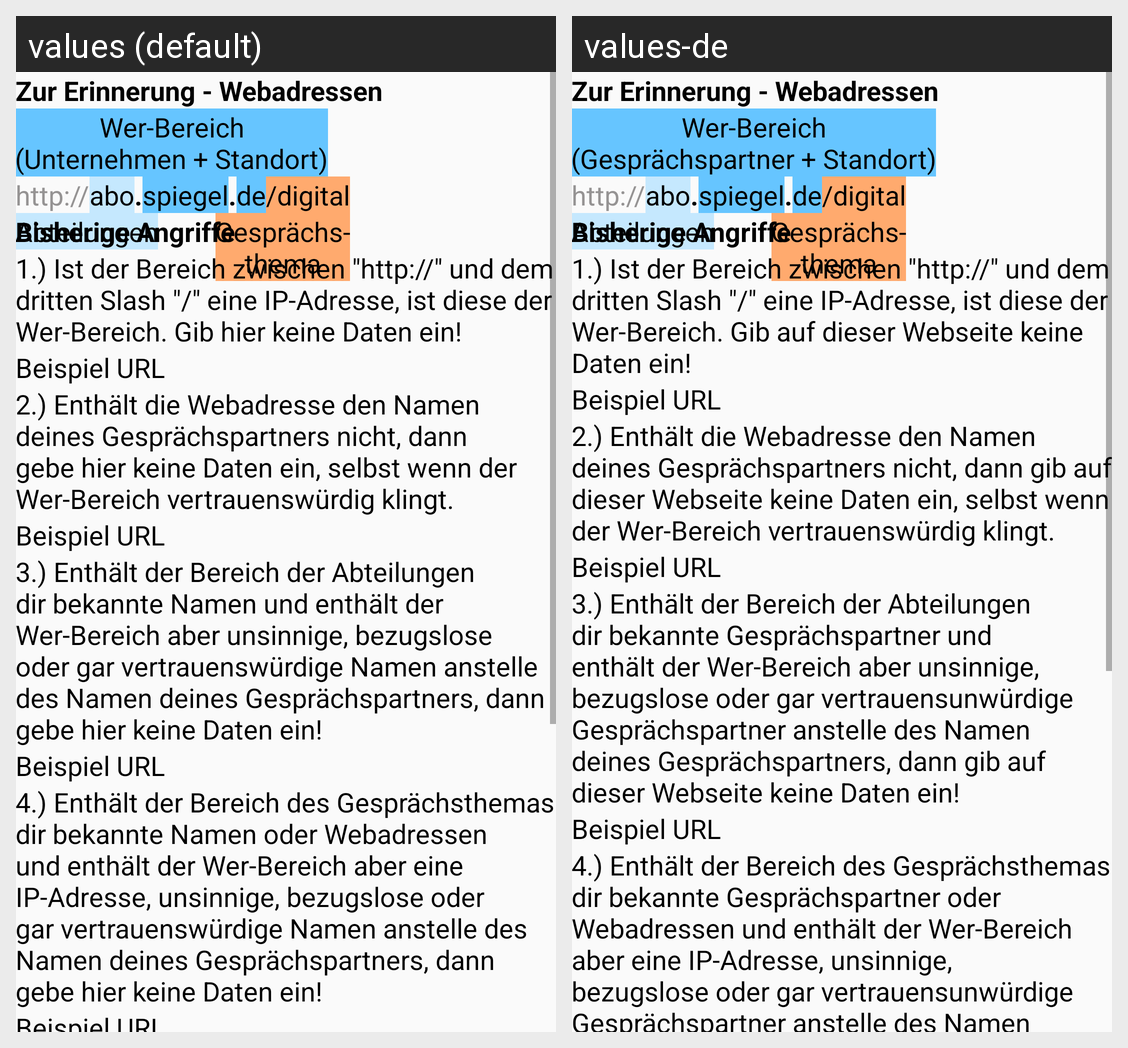

For this localized Android screen grid, give each drawn string resource with its value in every locale shown.
Android screen res/layout/level_10_intro_01.xml rendered under 2 locales, left to right: values (default), values-de. Device: Nexus 5 (rendered at 1080×1920; each locale shown at half size, 540×960, under a caption strip naming it); theme AppTheme.
Strings drawn on this screen, with the default value and each locale's value (text and hints the layout hard-codes, and strings that could not be matched under every locale, appear in the picture but are not listed):

path_description
  values: Gesprächs-
      thema
  values-de: Gesprächs-
      thema

reminder
  values: Zur Erinnerung - Webadressen
  values-de: Zur Erinnerung - Webadressen

dot
  values: .
  values-de: .

http
  values: http://
  values-de: http://

path
  values: /digital
  values-de: /digital

subdomain
  values: abo
  values-de: abo

domain_de
  values: de
  values-de: de

domain_spiegel
  values: spiegel
  values-de: spiegel

level_02_intro_08_domain_description
  values: Wer-Bereich
      (Unternehmen + Standort)
  values-de: Wer-Bereich
      (Gesprächspartner + Standort)

level_02_intro_08_subdomain_description
  values: Abteilungen
  values-de: Abteilungen

former_attacks
  values: Bisherige Angriffe
  values-de: Bisherige Angriffe

reminder_ip
  values: 1.) Ist der Bereich zwischen "http://" und dem dritten Slash "/" eine IP-Adresse, ist diese der Wer-Bereich. Gib hier keine Daten ein!
  values-de: 1.) Ist der Bereich zwischen "http://" und dem dritten Slash "/" eine IP-Adresse, ist diese der Wer-Bereich. Gib auf dieser Webseite keine Daten ein!

url
  values: Beispiel URL
  values-de: Beispiel URL

reminder_no_brand
  values: 2.) Enthält die Webadresse den Namen deines Gesprächspartners nicht, dann gebe hier keine Daten ein, selbst wenn der Wer-Bereich vertrauenswürdig klingt.
  values-de: 2.) Enthält die Webadresse den Namen deines Gesprächspartners nicht, dann gib auf dieser Webseite keine Daten ein, selbst wenn der Wer-Bereich vertrauenswürdig klingt.

reminder_subdomain
  values: 3.) Enthält der Bereich der Abteilungen dir bekannte Namen und enthält der Wer-Bereich aber unsinnige, bezugslose oder gar vertrauenswürdige Namen anstelle des Namen deines Gesprächspartners, dann gebe hier keine Daten ein!
  values-de: 3.) Enthält der Bereich der Abteilungen dir bekannte Gesprächspartner und enthält der Wer-Bereich aber unsinnige, bezugslose oder gar vertrauensunwürdige Gesprächspartner anstelle des Namen deines Gesprächspartners, dann gib auf dieser Webseite keine Daten ein!

reminder_deceiving_path
  values: 4.) Enthält der Bereich des Gesprächsthemas dir bekannte Namen oder Webadressen und enthält der Wer-Bereich aber eine IP-Adresse, unsinnige, bezugslose oder gar vertrauenswürdige Namen anstelle des Namen deines Gesprächspartners, dann gebe hier keine Daten ein!
  values-de: 4.) Enthält der Bereich des Gesprächsthemas dir bekannte Gesprächspartner oder Webadressen und enthält der Wer-Bereich aber eine IP-Adresse, unsinnige, bezugslose oder gar vertrauensunwürdige Gesprächspartner anstelle des Namen deines Gesprächspartners, dann gib auf dieser Webseite keine Daten ein!
